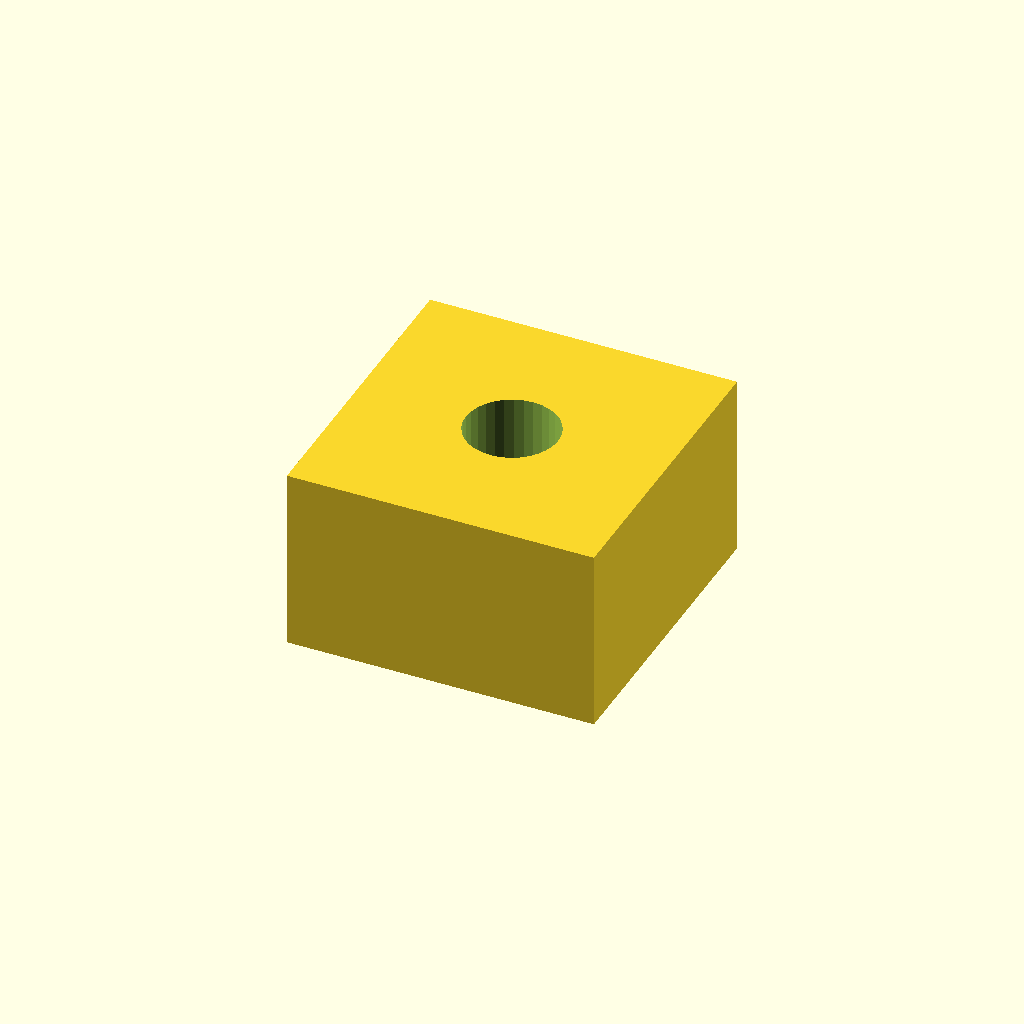
Cell 1: rendered with the file's own defaults.
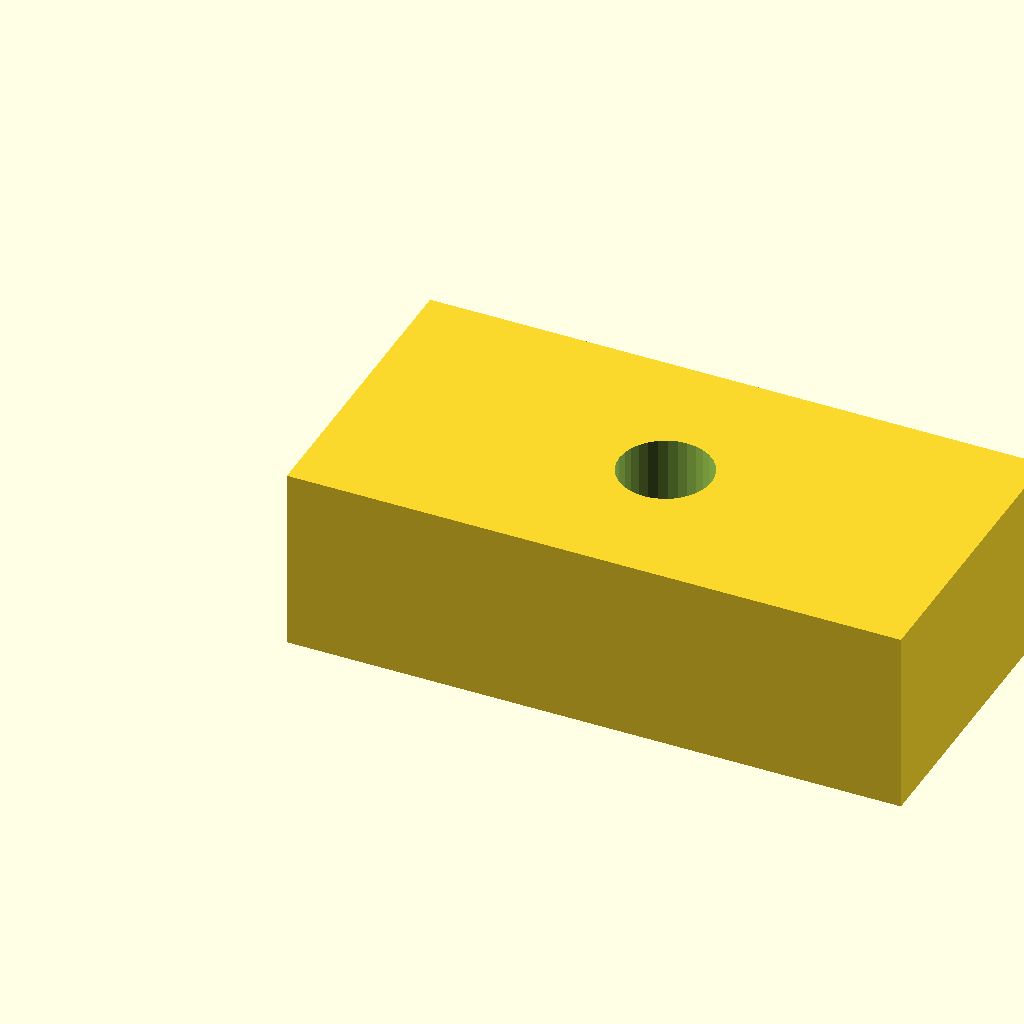
Cell 2: pad_l = 20 (everything else at default).
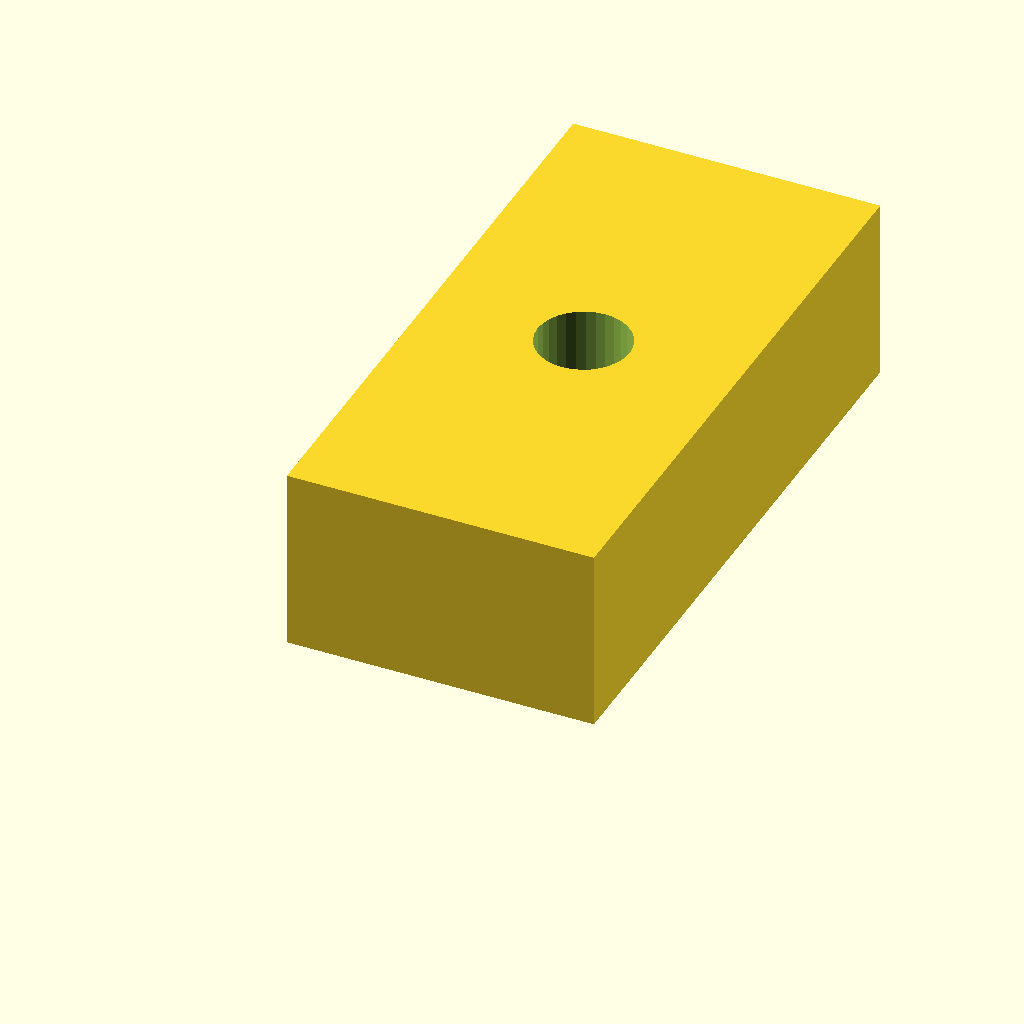
Cell 3: pad_w = 20 (everything else at default).
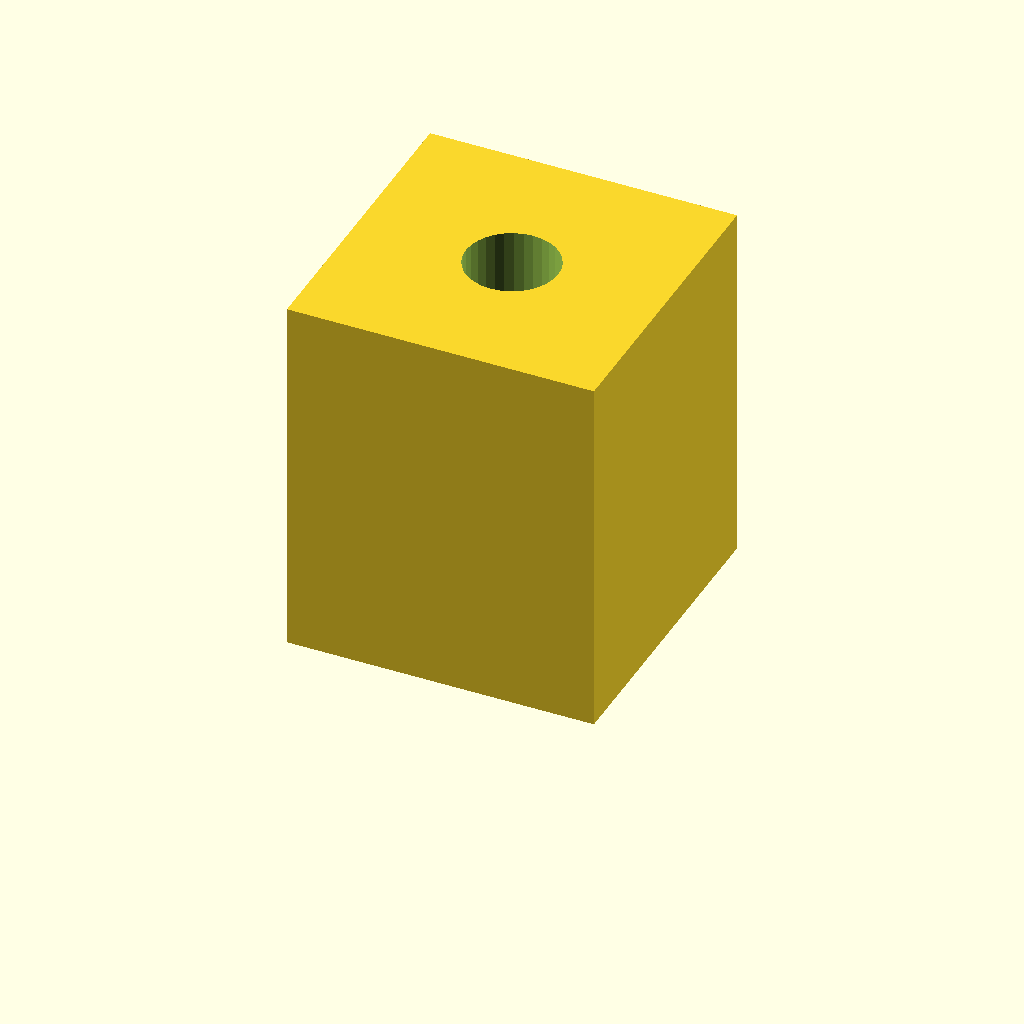
Cell 4: the same model with pad_t = 12.
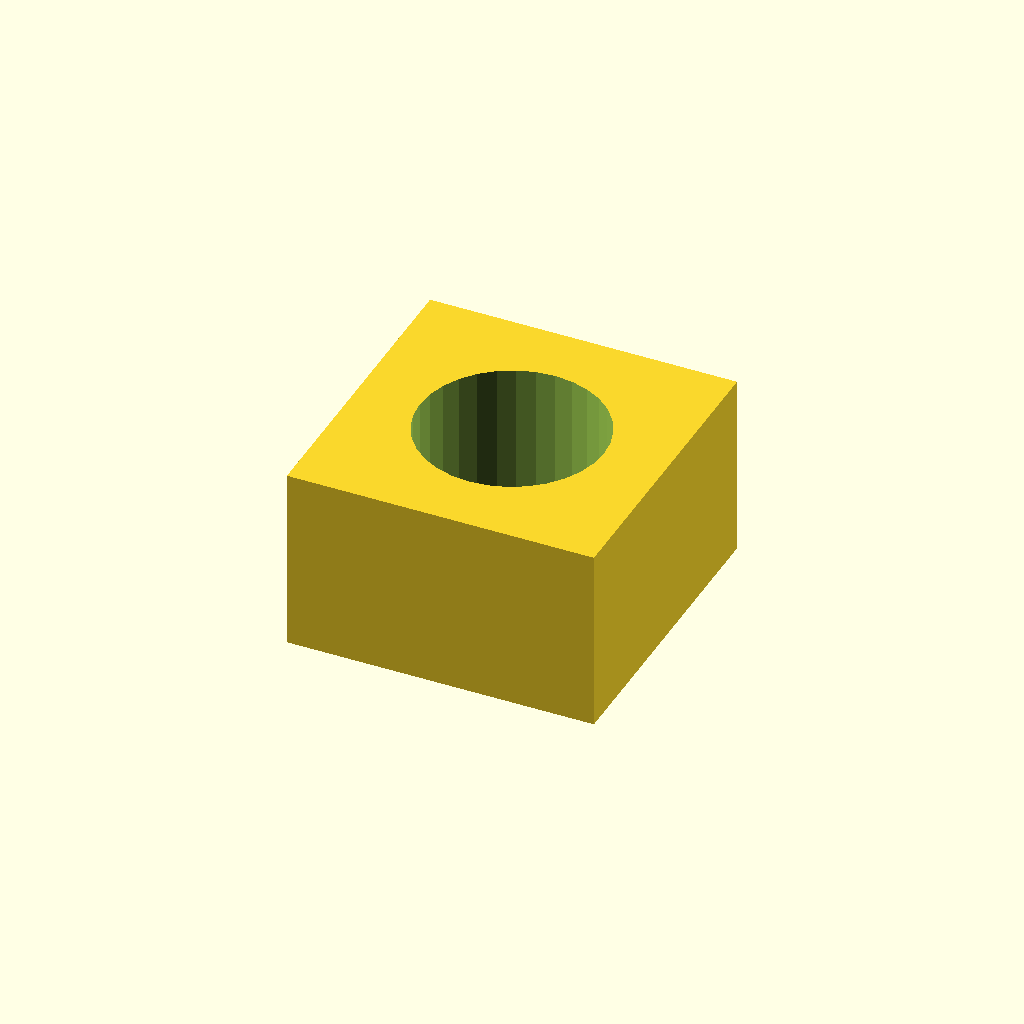
Cell 5: hole_d = 6 (everything else at default).
All cells are drawn from one camera (rotation 55°, 0°, 25°, orthographic, colour scheme Cornfield), so only the parameter changes between them.
Source of the model, optional_data/data/scale1/microfeatures/part_0146.scad:
$fn = 32;

// ----------------------------------------------------------------------
// Micro pad: drilled pad, 5-20 mm class
// ----------------------------------------------------------------------

// --- parameters (mm) ---
pad_l = 10;               // pad length, X
pad_w = 10;               // pad width, Y
pad_t = 6;                // pad thickness, Z
hole_d = 3;               // through hole diameter

difference() {
  cube([pad_l, pad_w, pad_t]);
  translate([pad_l / 2, pad_w / 2, -1])
    cylinder(h = pad_t + 2, d = hole_d);
}
Customizer parameters (derived from the source; name, type, default, range or options):
pad_l: number, default 10
pad_w: number, default 10
pad_t: number, default 6
hole_d: number, default 3
